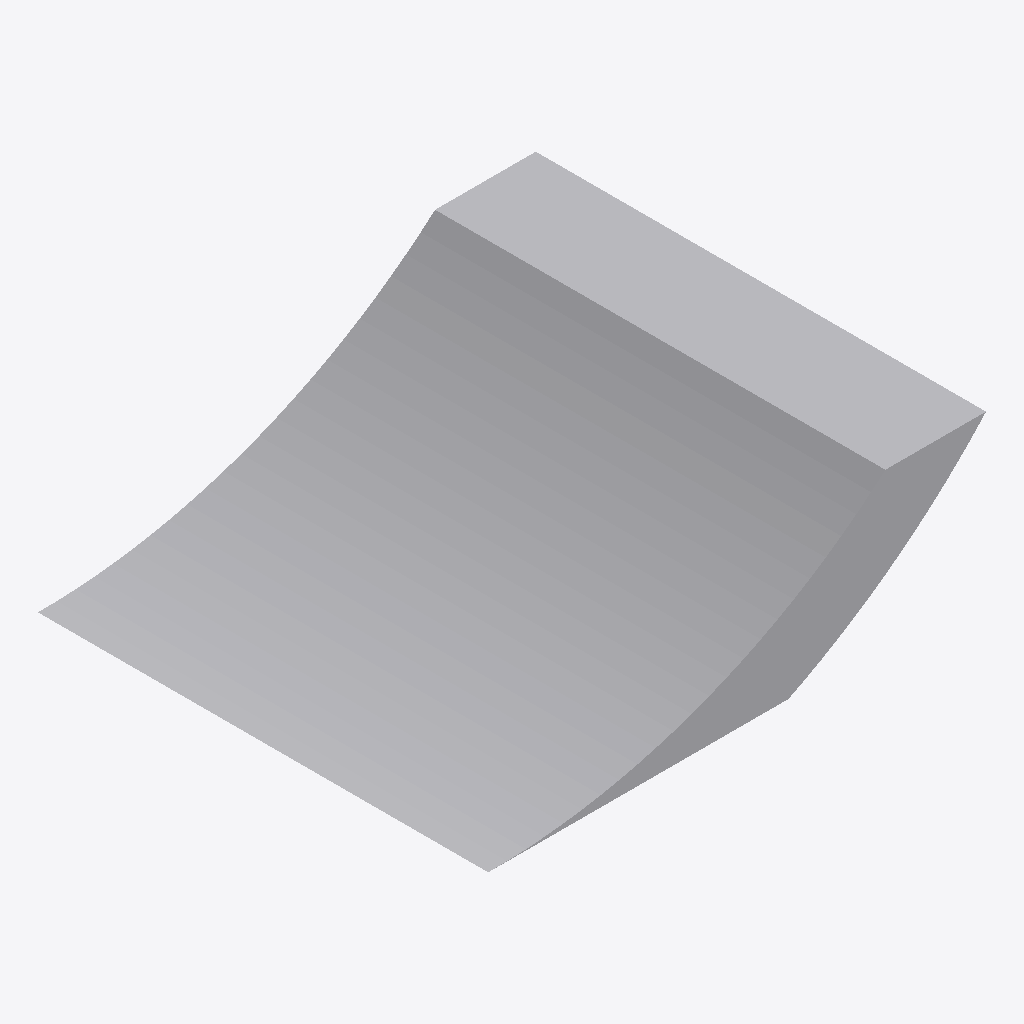
Isometric view of an IFC building model (IFC-SPF (STEP), schema IFC4, length unit metre), seen from the south-west, elements coloured by IFC class: 1 other element (light grey).
Extent 3.3 m × 3.0 m × 1.0 m (x, y, z). Elements (1): 1 IfcBuildingElementProxy.

HEADER;
FILE_DESCRIPTION((''),'2;1');
FILE_NAME('obb_boolean_revolved.ifc','',(''),(''),'','','');
FILE_SCHEMA(('IFC4'));
ENDSEC;
DATA;
#1=IFCPROJECT('0proj',$,'P',$,$,$,$,(#20),#10);
#70=IFCBUILDINGELEMENTPROXY('0boolrev',$,'ClippedRevolved',$,$,#34,#67,$,$);
ENDSEC;
